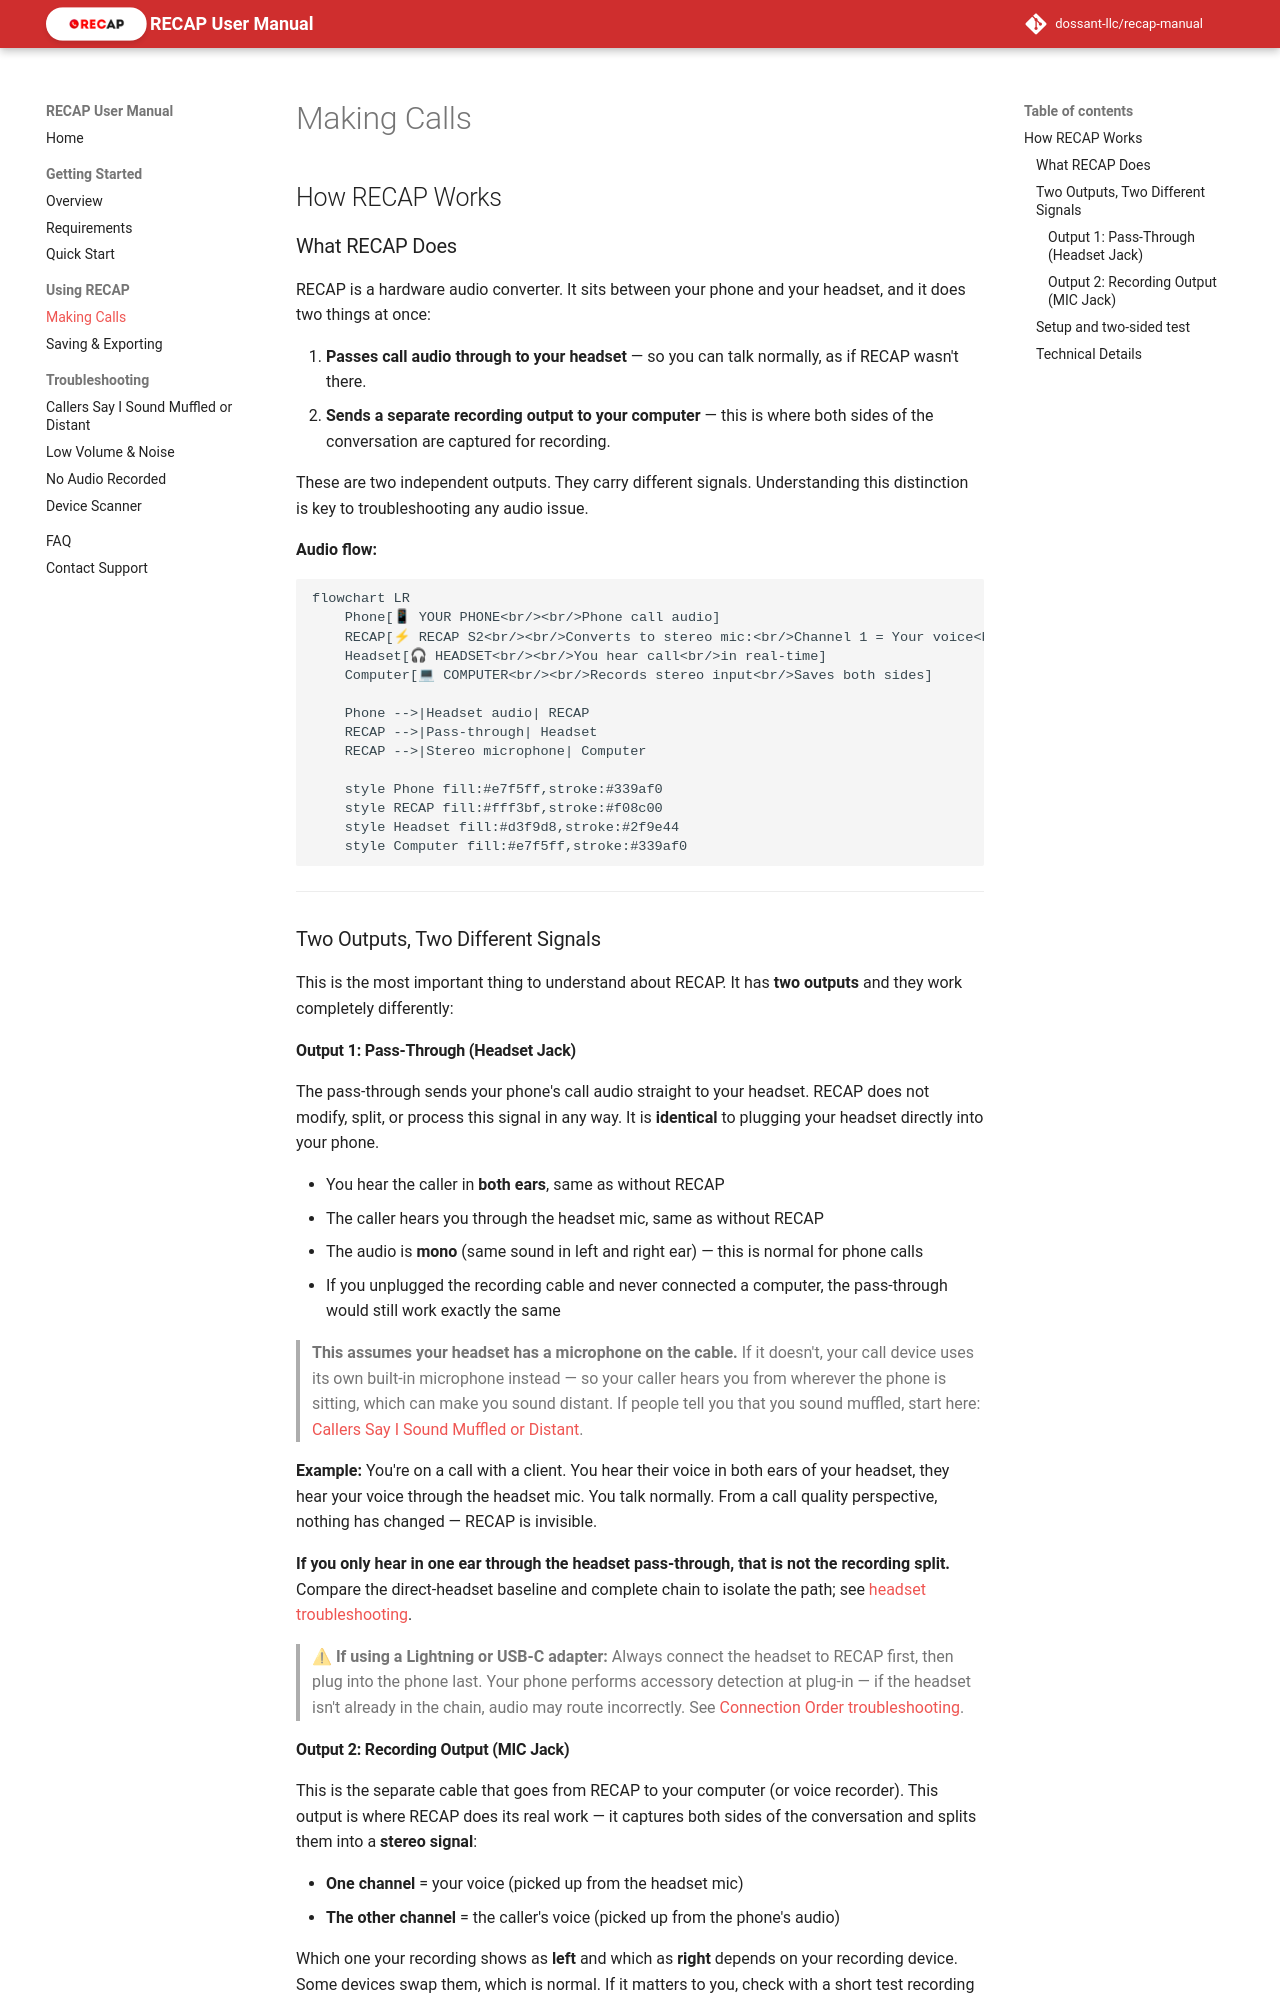

repository: dossant-llc/recap-manual · page: using-recap/making-calls/index.html · generator: mkdocs

## How RECAP Works

### What RECAP Does

RECAP is a hardware audio converter. It sits between your phone and your headset, and it does two things at once:

1. **Passes call audio through to your headset** — so you can talk normally, as if RECAP wasn't there.
2. **Sends a separate recording output to your computer** — this is where both sides of the conversation are captured for recording.

These are two independent outputs. They carry different signals. Understanding this distinction is key to troubleshooting any audio issue.

**Audio flow:**

```mermaid
flowchart LR
    Phone[📱 YOUR PHONE<br/><br/>Phone call audio]
    RECAP[⚡ RECAP S2<br/><br/>Converts to stereo mic:<br/>Channel 1 = Your voice<br/>Channel 2 = Their voice]
    Headset[🎧 HEADSET<br/><br/>You hear call<br/>in real-time]
    Computer[💻 COMPUTER<br/><br/>Records stereo input<br/>Saves both sides]

    Phone -->|Headset audio| RECAP
    RECAP -->|Pass-through| Headset
    RECAP -->|Stereo microphone| Computer

    style Phone fill:#e7f5ff,stroke:#339af0
    style RECAP fill:#fff3bf,stroke:#f08c00
    style Headset fill:#d3f9d8,stroke:#2f9e44
    style Computer fill:#e7f5ff,stroke:#339af0
```

---

### Two Outputs, Two Different Signals

This is the most important thing to understand about RECAP. It has **two outputs** and they work completely differently:

#### Output 1: Pass-Through (Headset Jack)

The pass-through sends your phone's call audio straight to your headset. RECAP does not modify, split, or process this signal in any way. It is **identical** to plugging your headset directly into your phone.

- You hear the caller in **both ears**, same as without RECAP
- The caller hears you through the headset mic, same as without RECAP
- The audio is **mono** (same sound in left and right ear) — this is normal for phone calls
- If you unplugged the recording cable and never connected a computer, the pass-through would still work exactly the same

> **This assumes your headset has a microphone on the cable.** If it doesn't, your call device uses its own built-in microphone instead — so your caller hears you from wherever the phone is sitting, which can make you sound distant. If people tell you that you sound muffled, start here: [Callers Say I Sound Muffled or Distant](../troubleshooting/far-end-audio.md).

**Example:** You're on a call with a client. You hear their voice in both ears of your headset, they hear your voice through the headset mic. You talk normally. From a call quality perspective, nothing has changed — RECAP is invisible.

**If you only hear in one ear through the headset pass-through, that is not the recording split.** Compare the direct-headset baseline and complete chain to isolate the path; see [headset troubleshooting](../troubleshooting/no-audio.md#problem-only-hear-in-one-ear-headset).

> ⚠ **If using a Lightning or USB-C adapter:** Always connect the headset to RECAP first, then plug into the phone last. Your phone performs accessory detection at plug-in — if the headset isn't already in the chain, audio may route incorrectly. See [Connection Order troubleshooting](../troubleshooting/low-volume-noise.md#problem-audio-routes-to-speaker-or-one-ear-with-lightningusb-c-adapter).
